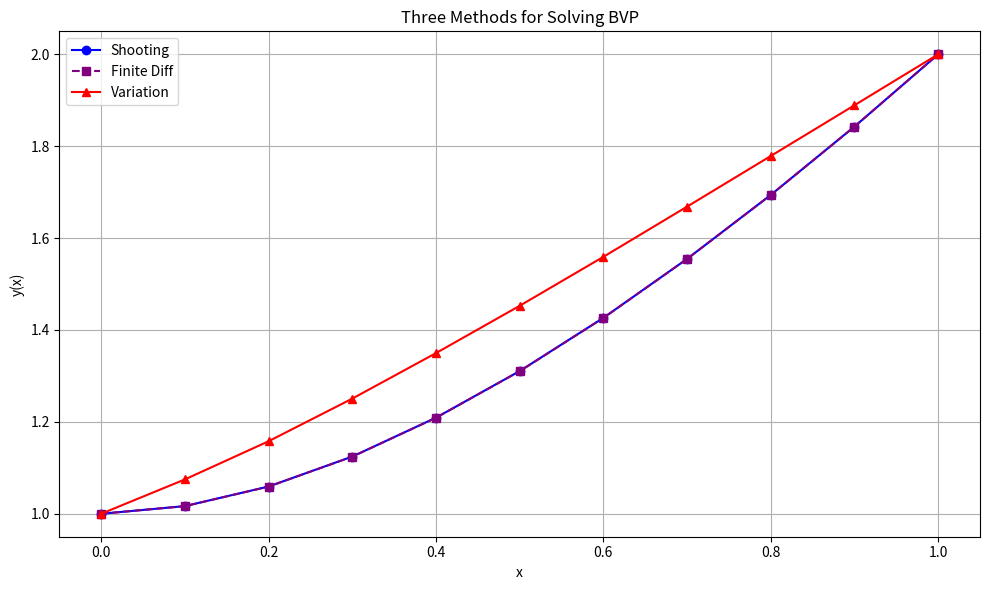

Write the Python code that produced this figure.
import math
import matplotlib.pyplot as plt

#==============================#
#      (a) Shooting Method     #
#==============================#
def f_y1(x, z1, z2):
    return [z2, 2*z1 - (x+1)*z2 + (1-x*x)*math.exp(-x)]

def f_y2(x, z1, z2):
    return [z2, 2*z1 - (x+1)*z2]

def rk4_step(x, z, h, f):
    k1 = f(x, z[0], z[1])
    k2 = f(x + h/2, z[0] + h/2*k1[0], z[1] + h/2*k1[1])
    k3 = f(x + h/2, z[0] + h/2*k2[0], z[1] + h/2*k2[1])
    k4 = f(x + h, z[0] + h*k3[0], z[1] + h*k3[1])
    return [
        z[0] + (h/6)*(k1[0]+2*k2[0]+2*k3[0]+k4[0]),
        z[1] + (h/6)*(k1[1]+2*k2[1]+2*k3[1]+k4[1])
    ]

def shooting_method(h):
    a, b = 0.0, 1.0
    n = int((b - a) / h)
    x_vals = [a + i*h for i in range(n + 1)]
    z1 = [1.0, 0.0]
    z2 = [0.0, 1.0]
    y1_vals, y2_vals = [], []
    for x in x_vals:
        y1_vals.append(z1[0])
        y2_vals.append(z2[0])
        z1 = rk4_step(x, z1, h, f_y1)
        z2 = rk4_step(x, z2, h, f_y2)
    c = (2.0 - y1_vals[-1]) / y2_vals[-1]
    y = [y1 + c*y2 for y1, y2 in zip(y1_vals, y2_vals)]
    return x_vals, y

#==============================#
# (b) Finite Difference Method #
#==============================#
def p(x): return -(x + 1)
def q(x): return 2
def r(x): return (1 - x*x)*math.exp(-x)

def tridiagonal_solver(a, b, c, d):
    n = len(d)
    cp, dp = [0.0]*n, [0.0]*n
    x = [0.0]*n
    cp[0] = c[0] / b[0]
    dp[0] = d[0] / b[0]
    for i in range(1, n):
        denom = b[i] - a[i] * cp[i-1]
        cp[i] = c[i] / denom if i < n-1 else 0
        dp[i] = (d[i] - a[i] * dp[i-1]) / denom
    x[n-1] = dp[n-1]
    for i in range(n-2, -1, -1):
        x[i] = dp[i] - cp[i] * x[i+1]
    return x

def finite_difference_method(h):
    a, b = 0.0, 1.0
    n = int((b - a) / h) - 1
    x_vals = [i*h for i in range(n+2)]
    y0, yn1 = 1.0, 2.0
    lower, diag, upper, F = [0.0]*n, [0.0]*n, [0.0]*n, [0.0]*n
    for i in range(n):
        xi = x_vals[i+1]
        pi, qi, ri = p(xi), q(xi), r(xi)
        diag[i] = 2 + h**2 * qi
        if i > 0: lower[i] = -(1 + h/2 * pi)
        if i < n-1: upper[i] = -(1 - h/2 * pi)
        F[i] = -h**2 * ri
        if i == 0: F[i] += (1 + h/2 * pi) * y0
        if i == n-1: F[i] += (1 - h/2 * pi) * yn1
    y_inner = tridiagonal_solver(lower, diag, upper, F)
    return x_vals, [y0] + y_inner + [yn1]

#==============================#
#     (c) Variation Method     #
#==============================#
def y1(x): return 1 + x
def phi(x, i): return math.sin(i * math.pi * x)
def phi_prime(x, i): return i * math.pi * math.cos(i * math.pi * x)

def trapz(f, a, b, n):
    h = (b - a) / n
    return h * (0.5*f(a) + sum(f(a + i*h) for i in range(1, n)) + 0.5*f(b))

def variation_method(h):
    a, b = 0.0, 1.0
    N = 5
    n_pts = int((b - a) / h) + 1
    x_vals = [i*h for i in range(n_pts)]
    A = [[0.0]*N for _ in range(N)]
    B = [0.0]*N
    for i in range(N):
        for j in range(N):
            A[i][j] = trapz(lambda x: p(x)*phi_prime(x,i+1)*phi_prime(x,j+1) + q(x)*phi(x,i+1)*phi(x,j+1), a, b, n_pts)
        B[i] = trapz(lambda x: r(x)*phi(x,i+1), a, b, n_pts)
    c = [0.0]*N
    for i in range(N):
        for j in range(i+1, N):
            factor = A[j][i] / A[i][i]
            for k in range(i, N):
                A[j][k] -= factor * A[i][k]
            B[j] -= factor * B[i]
    for i in range(N-1, -1, -1):
        c[i] = B[i]
        for j in range(i+1, N):
            c[i] -= A[i][j] * c[j]
        c[i] /= A[i][i]
    def y(x): return y1(x) + sum(c[i] * phi(x, i+1) for i in range(N))
    return x_vals, [y(x) for x in x_vals]

#==============================#
#         Main + Plot          #
#==============================#
if __name__ == "__main__":
    h = 0.1
    x1, y_shoot = shooting_method(h)
    x2, y_fd = finite_difference_method(h)
    x3, y_var = variation_method(h)

    print("x\tShooting\tFiniteDiff\tVariation")
    print("-"*50)
    for x, ys, yf, yv in zip(x1, y_shoot, y_fd, y_var):
        print(f"{x:.1f}\t{ys:.6f}\t{yf:.6f}\t{yv:.6f}")

    plt.figure(figsize=(10, 6))
    plt.plot(x1, y_shoot, 'o-', label='Shooting', color='blue')
    plt.plot(x2, y_fd, 's--', label='Finite Diff', color='purple')
    plt.plot(x3, y_var, '^-', label='Variation', color='red')
    plt.xlabel("x")
    plt.ylabel("y(x)")
    plt.title("Three Methods for Solving BVP")
    plt.legend()
    plt.grid(True)
    plt.tight_layout()
    plt.show()
